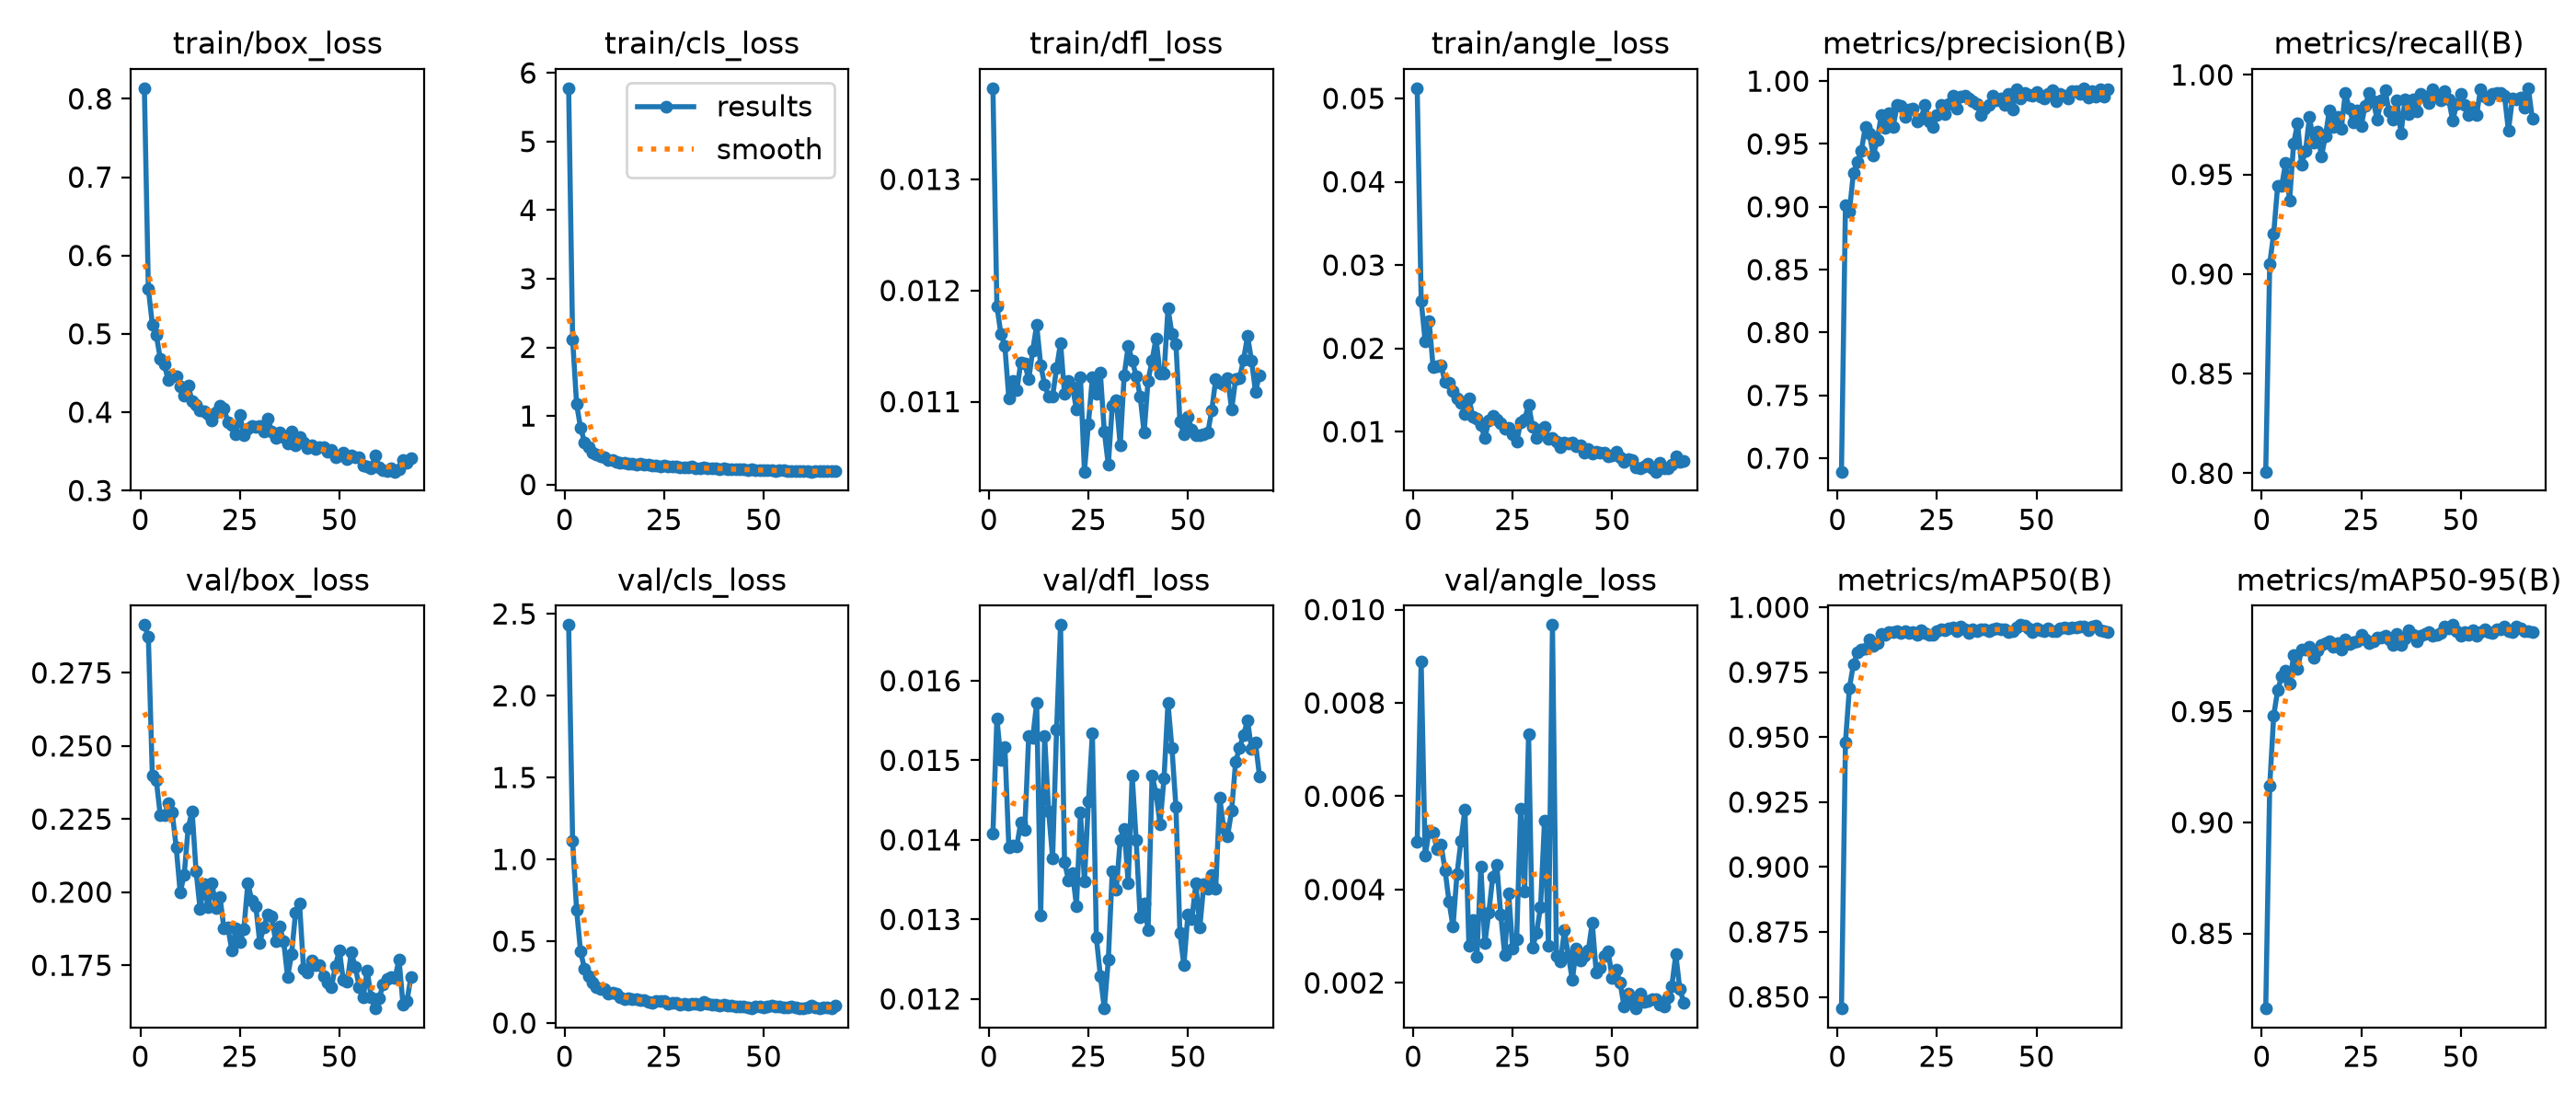

Data behind this chart, as committed beside it:
epoch, time, train/box_loss, train/cls_loss, train/dfl_loss, train/angle_loss, metrics/precision(B), metrics/recall(B), metrics/mAP50(B), metrics/mAP50-95(B), val/box_loss, val/cls_loss, val/dfl_loss, val/angle_loss, lr/pg0, lr/pg1, lr/pg2
1, 91.31, 0.8135, 5.777, 0.01382, 0.05123, 0.6893, 0.8008, 0.8455, 0.8162, 0.2913, 2.432, 0.01408, 0.00502, 0.0004153, 0.0004153, 0.0004153
2, 164.1, 0.5574, 2.118, 0.01186, 0.02574, 0.901, 0.9052, 0.9481, 0.9165, 0.2874, 1.113, 0.01553, 0.00888, 0.0008237, 0.0008237, 0.0008237
3, 235.8, 0.5121, 1.17, 0.01161, 0.02082, 0.8965, 0.9205, 0.969, 0.9482, 0.2398, 0.6895, 0.015, 0.00472, 0.001224, 0.001224, 0.001224
4, 308.4, 0.4983, 0.8265, 0.0115, 0.02327, 0.9269, 0.9444, 0.978, 0.9596, 0.2382, 0.436, 0.01517, 0.00526, 0.001213, 0.001213, 0.001213
5, 380.1, 0.4682, 0.6187, 0.01103, 0.01774, 0.9354, 0.9443, 0.9825, 0.9659, 0.2262, 0.3303, 0.01391, 0.00521, 0.0012, 0.0012, 0.0012
6, 452.5, 0.4607, 0.5388, 0.01119, 0.01786, 0.9445, 0.9558, 0.9838, 0.9685, 0.2262, 0.2883, 0.01393, 0.00487, 0.001188, 0.001188, 0.001188
7, 524.7, 0.4408, 0.4682, 0.0111, 0.01791, 0.9637, 0.9368, 0.984, 0.9627, 0.2303, 0.2445, 0.01392, 0.00496, 0.001176, 0.001176, 0.001176
8, 598.5, 0.4469, 0.441, 0.01135, 0.016, 0.9582, 0.9655, 0.9878, 0.9753, 0.2272, 0.221, 0.01422, 0.00442, 0.001163, 0.001163, 0.001163
9, 671, 0.4462, 0.4051, 0.01134, 0.01584, 0.941, 0.9757, 0.9853, 0.9694, 0.2153, 0.2095, 0.01412, 0.00374, 0.001151, 0.001151, 0.001151
10, 743.4, 0.4327, 0.3995, 0.0112, 0.01482, 0.9533, 0.955, 0.9861, 0.9778, 0.1999, 0.207, 0.01531, 0.0032, 0.001139, 0.001139, 0.001139
11, 816.3, 0.4208, 0.3631, 0.01146, 0.01404, 0.9729, 0.9618, 0.9897, 0.9781, 0.2058, 0.1784, 0.01528, 0.00433, 0.001126, 0.001126, 0.001126
12, 889.5, 0.434, 0.3624, 0.01169, 0.01346, 0.9627, 0.9791, 0.9894, 0.9792, 0.2219, 0.1827, 0.01572, 0.00504, 0.001114, 0.001114, 0.001114
13, 961.7, 0.4143, 0.3332, 0.01133, 0.01214, 0.9744, 0.9658, 0.9905, 0.9742, 0.2277, 0.1822, 0.01305, 0.00572, 0.001102, 0.001102, 0.001102
14, 1034, 0.4089, 0.3194, 0.01115, 0.01399, 0.9639, 0.9715, 0.9904, 0.9775, 0.2071, 0.1559, 0.0153, 0.00279, 0.001089, 0.001089, 0.001089
15, 1106, 0.4025, 0.3207, 0.01105, 0.01174, 0.981, 0.9589, 0.9907, 0.9798, 0.1943, 0.1486, 0.01436, 0.00335, 0.001077, 0.001077, 0.001077
16, 1178, 0.4007, 0.3085, 0.01105, 0.01156, 0.9801, 0.9694, 0.9903, 0.9809, 0.2028, 0.1497, 0.01377, 0.00255, 0.001064, 0.001064, 0.001064
17, 1251, 0.3982, 0.3083, 0.0113, 0.01078, 0.9712, 0.9823, 0.991, 0.9816, 0.195, 0.1476, 0.01538, 0.00449, 0.001052, 0.001052, 0.001052
18, 1323, 0.3897, 0.2955, 0.01153, 0.00921, 0.9778, 0.9739, 0.99, 0.9792, 0.2031, 0.145, 0.0167, 0.00285, 0.00104, 0.00104, 0.00104
19, 1395, 0.4004, 0.2982, 0.01107, 0.01134, 0.9781, 0.9791, 0.9905, 0.9807, 0.1945, 0.1408, 0.01372, 0.00351, 0.001027, 0.001027, 0.001027
20, 1470, 0.4078, 0.2851, 0.01119, 0.01192, 0.968, 0.9731, 0.9896, 0.9778, 0.1983, 0.1413, 0.01349, 0.00428, 0.001015, 0.001015, 0.001015
21, 1543, 0.4046, 0.2855, 0.01113, 0.01144, 0.9702, 0.9911, 0.991, 0.9826, 0.1875, 0.1273, 0.01358, 0.00453, 0.001002, 0.001002, 0.001002
22, 1616, 0.3876, 0.2774, 0.01093, 0.01097, 0.9811, 0.9829, 0.99, 0.9804, 0.1878, 0.1241, 0.01317, 0.00346, 0.0009901, 0.0009901, 0.0009901
23, 1689, 0.3831, 0.2791, 0.01122, 0.01031, 0.9682, 0.9762, 0.9893, 0.9811, 0.18, 0.1346, 0.01434, 0.0026, 0.0009778, 0.0009778, 0.0009778
24, 1761, 0.372, 0.2623, 0.01037, 0.01049, 0.9634, 0.982, 0.9894, 0.9817, 0.1877, 0.1336, 0.01348, 0.00391, 0.0009654, 0.0009654, 0.0009654
25, 1834, 0.3962, 0.2803, 0.0108, 0.0097, 0.9731, 0.9745, 0.991, 0.9847, 0.1828, 0.1362, 0.01448, 0.00274, 0.000953, 0.000953, 0.000953
26, 1907, 0.371, 0.2573, 0.01122, 0.00878, 0.981, 0.9847, 0.9914, 0.9826, 0.1873, 0.1187, 0.01534, 0.00293, 0.0009406, 0.0009406, 0.0009406
27, 1979, 0.3786, 0.2627, 0.01107, 0.01107, 0.974, 0.991, 0.9912, 0.9808, 0.2031, 0.1242, 0.01277, 0.00574, 0.0009283, 0.0009283, 0.0009283
28, 2052, 0.3828, 0.2583, 0.01126, 0.01143, 0.982, 0.987, 0.9921, 0.9816, 0.1972, 0.1217, 0.01229, 0.00396, 0.0009159, 0.0009159, 0.0009159
29, 2124, 0.3817, 0.2567, 0.01073, 0.01326, 0.9882, 0.9777, 0.9923, 0.9832, 0.1953, 0.1149, 0.01188, 0.00733, 0.0009035, 0.0009035, 0.0009035
30, 2198, 0.3823, 0.2517, 0.01043, 0.01056, 0.978, 0.9871, 0.9909, 0.9834, 0.1827, 0.1154, 0.01249, 0.00275, 0.0008911, 0.0008911, 0.0008911
31, 2270, 0.3754, 0.2478, 0.01096, 0.00925, 0.9878, 0.9922, 0.9925, 0.9844, 0.188, 0.1108, 0.01361, 0.00308, 0.0008787, 0.0008787, 0.0008787
32, 2343, 0.3921, 0.2575, 0.01101, 0.01019, 0.9881, 0.9816, 0.9914, 0.9826, 0.1924, 0.1153, 0.01337, 0.00362, 0.0008664, 0.0008664, 0.0008664
33, 2417, 0.3759, 0.2411, 0.01061, 0.01056, 0.986, 0.9777, 0.99, 0.9801, 0.1916, 0.1178, 0.014, 0.00548, 0.000854, 0.000854, 0.000854
34, 2488, 0.3671, 0.2364, 0.01124, 0.0091, 0.984, 0.987, 0.9915, 0.985, 0.1832, 0.1115, 0.01414, 0.0028, 0.0008416, 0.0008416, 0.0008416
35, 2561, 0.3739, 0.2452, 0.0115, 0.0092, 0.9819, 0.9705, 0.991, 0.9802, 0.1882, 0.1267, 0.01346, 0.00967, 0.0008293, 0.0008293, 0.0008293
36, 2634, 0.3688, 0.2413, 0.01137, 0.00884, 0.9729, 0.9877, 0.9914, 0.9828, 0.1832, 0.1161, 0.01481, 0.00257, 0.0008169, 0.0008169, 0.0008169
37, 2707, 0.3602, 0.2334, 0.01123, 0.00812, 0.9782, 0.9804, 0.9915, 0.9866, 0.171, 0.1136, 0.014, 0.00245, 0.0008045, 0.0008045, 0.0008045
38, 2781, 0.375, 0.236, 0.01105, 0.00874, 0.9809, 0.9876, 0.9909, 0.9844, 0.1788, 0.1128, 0.01303, 0.00312, 0.0007921, 0.0007921, 0.0007921
39, 2853, 0.3576, 0.2243, 0.01072, 0.00858, 0.9883, 0.9815, 0.9917, 0.9817, 0.193, 0.1065, 0.0132, 0.00258, 0.0007797, 0.0007797, 0.0007797
40, 2926, 0.3685, 0.2364, 0.01119, 0.0087, 0.9848, 0.9906, 0.9919, 0.9841, 0.196, 0.1107, 0.01287, 0.00206, 0.0007674, 0.0007674, 0.0007674
41, 2998, 0.3617, 0.2286, 0.01137, 0.00819, 0.9861, 0.9891, 0.9917, 0.985, 0.1739, 0.1045, 0.01481, 0.00274, 0.000755, 0.000755, 0.000755
42, 3070, 0.3544, 0.2263, 0.01157, 0.00837, 0.981, 0.9859, 0.9916, 0.9859, 0.1724, 0.1058, 0.01458, 0.00247, 0.0007426, 0.0007426, 0.0007426
43, 3143, 0.3577, 0.2199, 0.01125, 0.0075, 0.9901, 0.9926, 0.9907, 0.9841, 0.1768, 0.09985, 0.0142, 0.00258, 0.0007302, 0.0007302, 0.0007302
44, 3215, 0.3526, 0.2201, 0.01125, 0.00791, 0.9777, 0.9893, 0.9907, 0.9848, 0.1752, 0.1007, 0.01477, 0.00269, 0.0007179, 0.0007179, 0.0007179
45, 3288, 0.3549, 0.2185, 0.01184, 0.0074, 0.9936, 0.9872, 0.9922, 0.9854, 0.1751, 0.09922, 0.01572, 0.00329, 0.0007055, 0.0007055, 0.0007055
46, 3360, 0.3556, 0.2143, 0.01161, 0.00763, 0.9861, 0.992, 0.9932, 0.9882, 0.1713, 0.09335, 0.01515, 0.00222, 0.0006931, 0.0006931, 0.0006931
47, 3432, 0.3492, 0.218, 0.01152, 0.00747, 0.9903, 0.9876, 0.993, 0.9874, 0.1689, 0.09237, 0.01441, 0.00233, 0.0006808, 0.0006808, 0.0006808
48, 3505, 0.3517, 0.2135, 0.01082, 0.00743, 0.9891, 0.977, 0.992, 0.989, 0.1674, 0.0985, 0.01283, 0.00258, 0.0006684, 0.0006684, 0.0006684
49, 3576, 0.3425, 0.2127, 0.01071, 0.00702, 0.988, 0.9856, 0.9907, 0.9861, 0.1746, 0.09998, 0.01242, 0.00267, 0.000656, 0.000656, 0.000656
50, 3648, 0.3444, 0.207, 0.01086, 0.00711, 0.991, 0.9906, 0.9918, 0.9843, 0.1802, 0.09737, 0.01306, 0.00211, 0.0006436, 0.0006436, 0.0006436
51, 3721, 0.3488, 0.2144, 0.01075, 0.00759, 0.9873, 0.9849, 0.9913, 0.9859, 0.1699, 0.103, 0.013, 0.00228, 0.0006312, 0.0006312, 0.0006312
52, 3794, 0.3398, 0.2059, 0.0107, 0.00691, 0.9865, 0.9797, 0.991, 0.9847, 0.1695, 0.1085, 0.01345, 0.002, 0.0006189, 0.0006189, 0.0006189
53, 3867, 0.3451, 0.2002, 0.0107, 0.00634, 0.9901, 0.9835, 0.9919, 0.9865, 0.1794, 0.102, 0.0129, 0.00149, 0.0006065, 0.0006065, 0.0006065
54, 3940, 0.3422, 0.204, 0.01071, 0.00669, 0.9927, 0.98, 0.9909, 0.9843, 0.1746, 0.1023, 0.01344, 0.00177, 0.0005941, 0.0005941, 0.0005941
55, 4012, 0.3425, 0.2058, 0.01072, 0.00662, 0.984, 0.9928, 0.9908, 0.9857, 0.1675, 0.0976, 0.01338, 0.00159, 0.0005818, 0.0005818, 0.0005818
56, 4085, 0.3323, 0.198, 0.01092, 0.00567, 0.9898, 0.9889, 0.9919, 0.9872, 0.1641, 0.09444, 0.01356, 0.00145, 0.0005694, 0.0005694, 0.0005694
57, 4156, 0.331, 0.1955, 0.0112, 0.00557, 0.9883, 0.9875, 0.9923, 0.9858, 0.1732, 0.09844, 0.01339, 0.00176, 0.000557, 0.000557, 0.000557
58, 4228, 0.3279, 0.1959, 0.01117, 0.00585, 0.986, 0.9907, 0.9918, 0.9855, 0.164, 0.09502, 0.01453, 0.00159, 0.0005446, 0.0005446, 0.0005446
59, 4300, 0.3451, 0.2005, 0.01115, 0.00613, 0.9923, 0.991, 0.9921, 0.9872, 0.1602, 0.09088, 0.01415, 0.00161, 0.0005322, 0.0005322, 0.0005322
60, 4373, 0.3298, 0.1913, 0.01121, 0.00561, 0.9922, 0.9908, 0.9921, 0.9871, 0.1636, 0.089, 0.01405, 0.00166, 0.0005199, 0.0005199, 0.0005199
... 8 more rows
